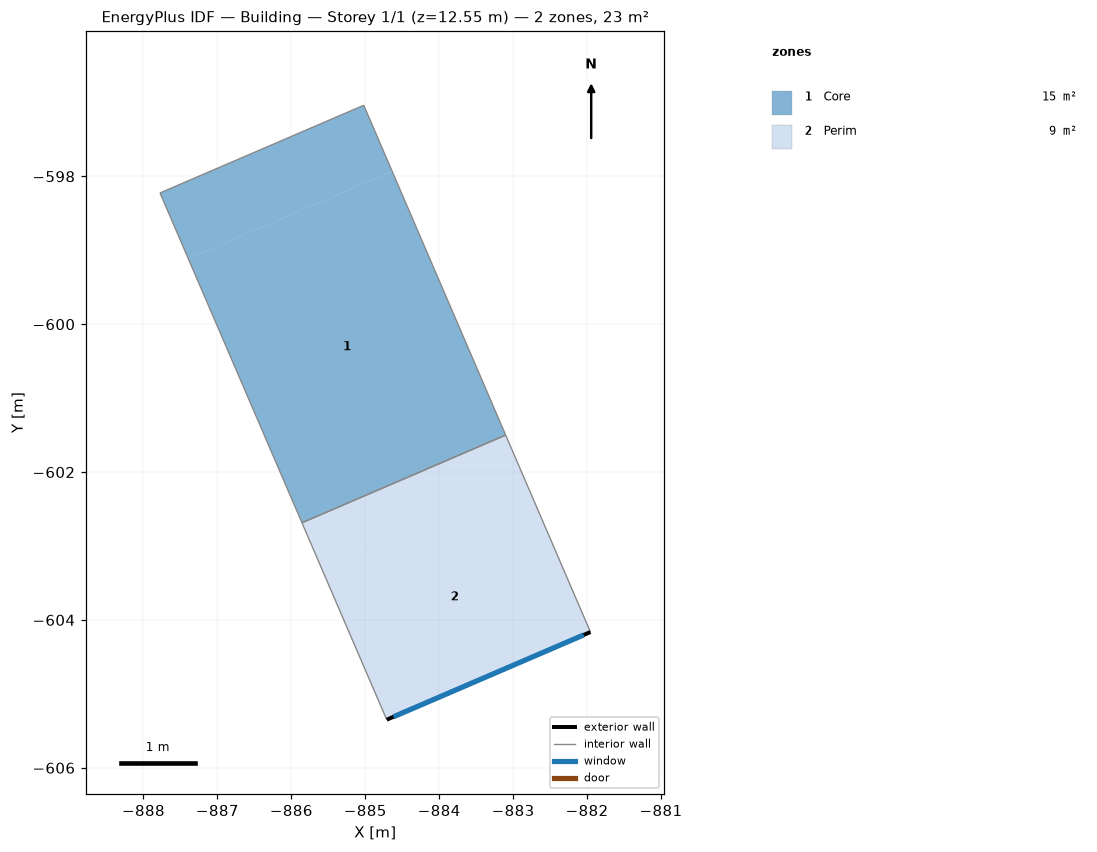
=== STOREY PLAN SPEC (per zone: floor XY polygon, exterior-wall plan segments, windows/doors) ===
zone 1: Core  (14.6 m²)
  floor: (-887.39, -599.12) (-884.64, -597.93) (-883.10, -601.50) (-885.86, -602.69)
  floor: (-887.78, -598.22) (-885.02, -597.04) (-884.64, -597.93) (-887.39, -599.12)
  interior walls: 4
zone 2: Perim  (8.7 m²)
  floor: (-885.63, -603.22) (-882.87, -602.03) (-881.95, -604.16) (-884.71, -605.35)
  floor: (-885.86, -602.69) (-883.10, -601.50) (-882.87, -602.03) (-885.63, -603.22)
  exterior wall: (-884.71, -605.35) – (-881.95, -604.16)  [3.0 m]
    window: (-884.62, -605.31) – (-882.05, -604.20)  [3.0 m²]
  interior walls: 3

=== DERIVED (storey summary) ===
Building: Building
Storey: 1 of 1  (floor level z = 12.55 m)
Storey gross floor area: 23.3 m²
Zones on this storey: 2
  - Core: floor 14.6 m²
  - Perim: floor 8.7 m²; exterior wall 3.0 m (19.8 m²); 1 window(s) 3.0 m²; WWR 15.0%
Zone adjacency (shared interzone walls):
  - Core ↔ Perim